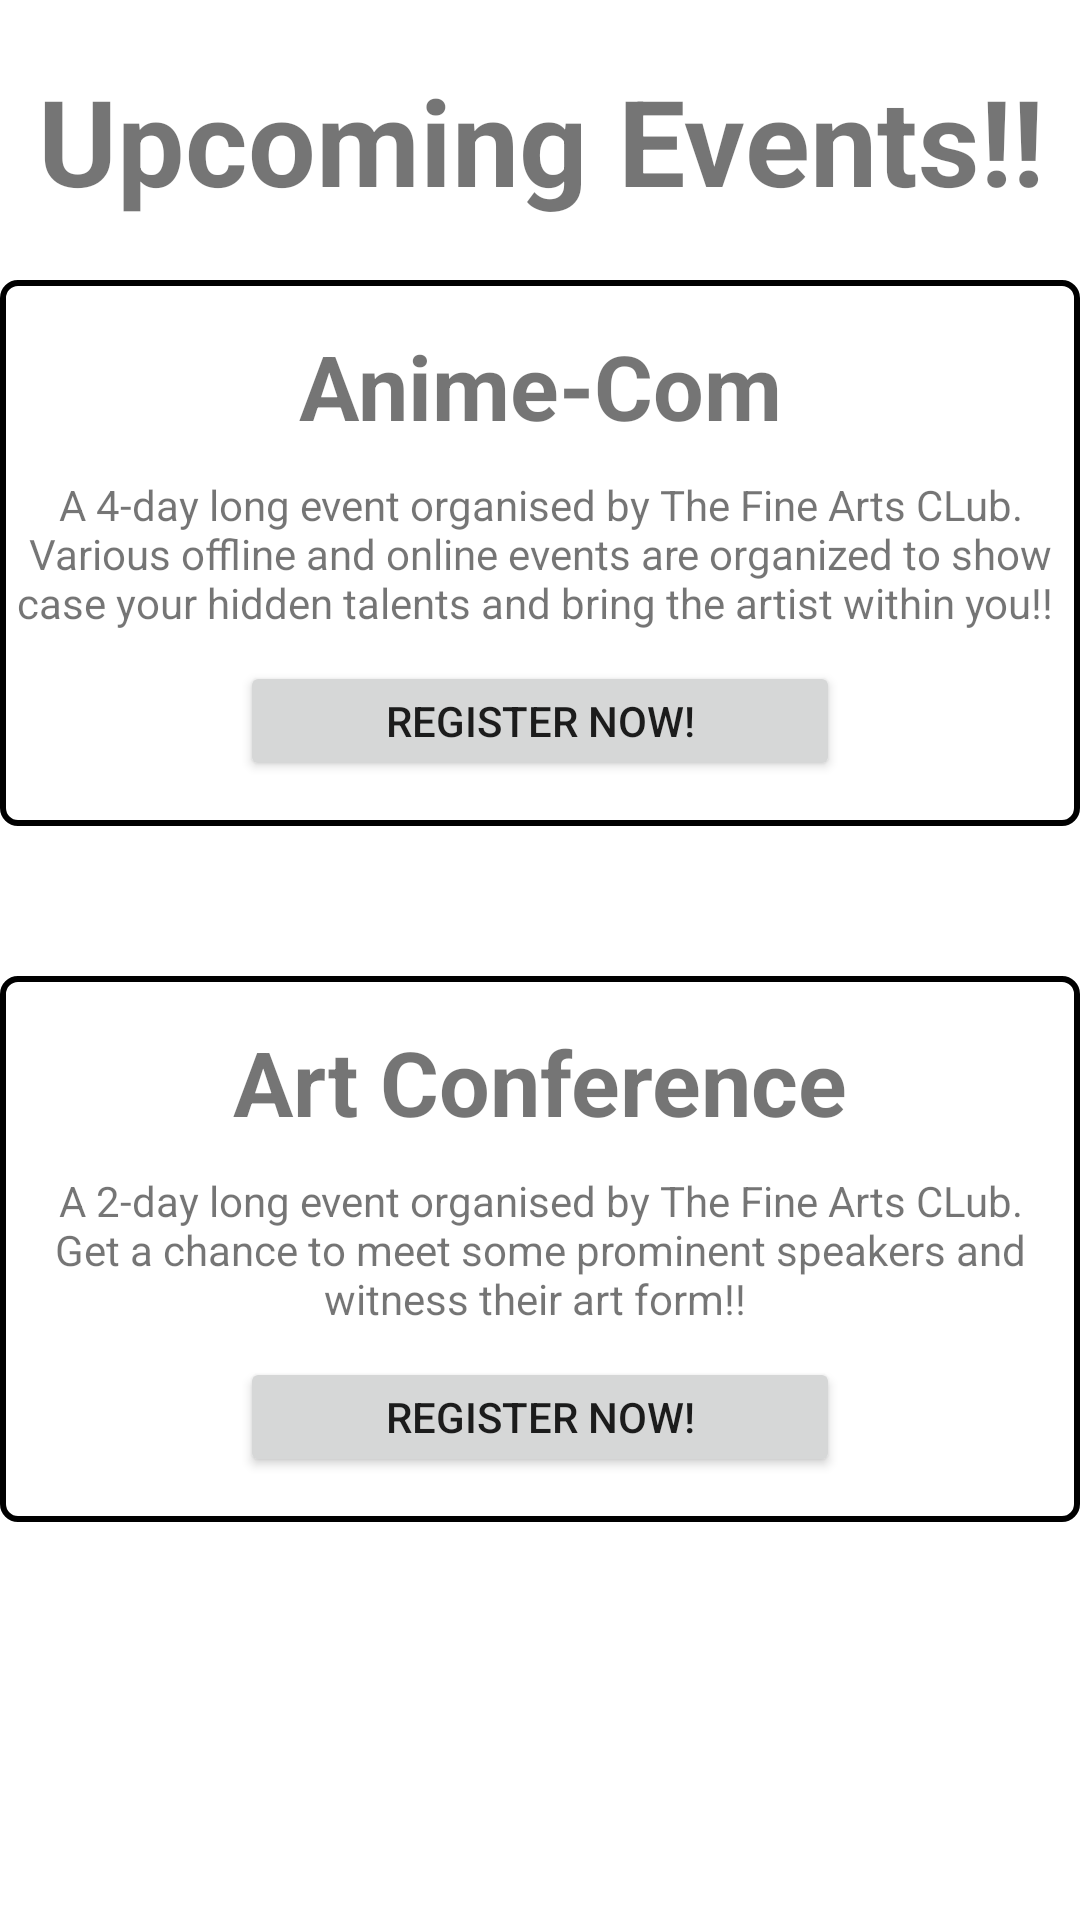

Reconstruct the res/layout file that produces this screen, plus the resources it refers to.
<!-- AndroidManifest.xml: application theme Theme.FineArtsClubVITB -->
<!-- res/layout/activity_upcoming_events.xml -->
<?xml version="1.0" encoding="utf-8"?>
<LinearLayout xmlns:android="http://schemas.android.com/apk/res/android"
    xmlns:app="http://schemas.android.com/apk/res-auto"
    xmlns:tools="http://schemas.android.com/tools"
    android:layout_width="match_parent"
    android:layout_height="match_parent"
    android:layout_marginStart="40dp"
    android:layout_marginEnd="40dp"
    android:orientation="vertical"
    tools:context=".Upcoming_events">

    <TextView
        android:id="@+id/textView14"
        android:layout_width="match_parent"
        android:layout_height="wrap_content"
        android:layout_marginTop="20dp"
        android:layout_marginBottom="20dp"
        android:text="Upcoming Events!!"
        android:gravity="center"
        android:textSize="40sp"
        android:textStyle="bold" />
    <LinearLayout
        android:layout_width="match_parent"
        android:layout_height="wrap_content"
        android:background="@drawable/box1"
        android:padding="5dp"
        android:orientation="vertical">

        <TextView
            android:id="@+id/textView19"
            android:layout_width="match_parent"
            android:layout_height="wrap_content"
            android:layout_marginTop="10dp"
            android:layout_marginBottom="10dp"
            android:gravity="center"
            android:textSize="30sp"
            android:textStyle="bold"
            android:text="Anime-Com" />

        <TextView
            android:id="@+id/textView21"
            android:layout_width="match_parent"
            android:layout_height="wrap_content"
            android:gravity="center"
            android:text="A 4-day long event organised by The Fine Arts CLub. Various offline and online events are organized to show case your hidden talents and bring the artist within you!! " />

        <Button
            android:id="@+id/button4"
            android:layout_width="200dp"
            android:layout_height="40dp"
            android:layout_gravity="center"
            android:layout_marginTop="10dp"
            android:layout_marginBottom="10dp"
            android:text="Register now!" />


    </LinearLayout>
    <TextView
        android:id="@+id/textView24"
        android:layout_width="match_parent"
        android:layout_height="50dp"
        />
    <LinearLayout
        android:layout_width="match_parent"
        android:layout_height="wrap_content"
        android:background="@drawable/box1"
        android:padding="5dp"
        android:orientation="vertical">

        <TextView
            android:id="@+id/textView22"
            android:layout_width="match_parent"
            android:layout_height="wrap_content"
            android:layout_marginTop="10dp"
            android:layout_marginBottom="10dp"
            android:gravity="center"
            android:textSize="30sp"
            android:textStyle="bold"
            android:text="Art Conference" />

        <TextView
            android:id="@+id/textView23"
            android:layout_width="match_parent"
            android:layout_height="wrap_content"
            android:gravity="center"
            android:text="A 2-day long event organised by The Fine Arts CLub. Get a chance to meet some prominent speakers and witness their art form!! " />

        <Button
            android:id="@+id/button5"
            android:layout_width="200dp"
            android:layout_height="40dp"
            android:layout_gravity="center"
            android:layout_marginTop="10dp"
            android:layout_marginBottom="10dp"
            android:text="Register now!" />
    </LinearLayout>


</LinearLayout>
<!-- resources referenced by this layout -->
<resources>
  <!-- drawable box1 (drawable) -->
  <?xml version="1.0" encoding="utf-8"?>
  <selector xmlns:android="http://schemas.android.com/apk/res/android">
      <item>
          <shape android:shape="rectangle">
              <solid android:color="@android:color/transparent"/>
              <stroke android:width="2dp" android:color="@color/black"/>
              <corners android:radius="5dp"/>
  
          </shape>
      </item>
  
  </selector>
  <style name="Theme.FineArtsClubVITB" parent="Theme.MaterialComponents.DayNight.DarkActionBar">
          
          <item name="colorPrimary">#B62C00</item>
          <item name="colorPrimaryVariant">#B56C00</item>
          <item name="colorOnPrimary">@color/white</item>
          
          <item name="colorSecondary">#870010</item>
          <item name="colorSecondaryVariant">#670000</item>
          <item name="colorOnSecondary">@color/black</item>
          
          <item name="android:statusBarColor" tools:targetApi="l">?attr/colorPrimaryVariant</item>
          
      </style>
  <color name="black">#FF000000</color>
  <color name="white">#FFFFFFFF</color>
</resources>
